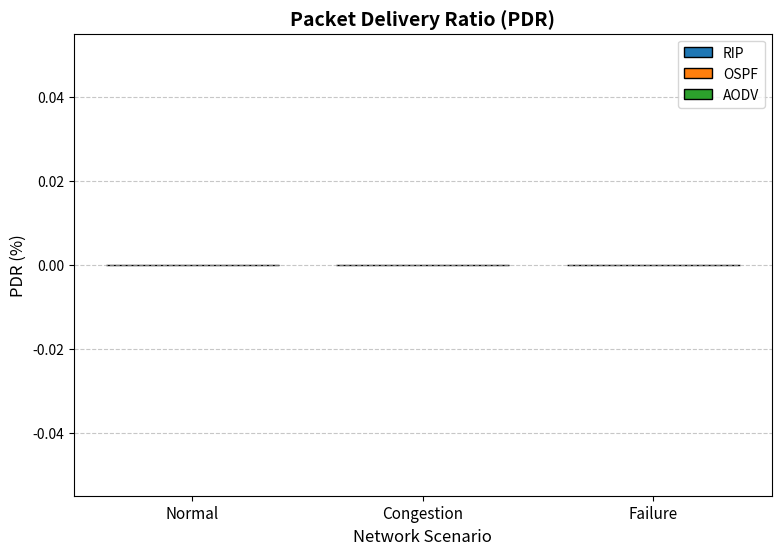

This figure's Python source: (Note: this script raises an exception after producing the figure.)
import csv
import os
import matplotlib.pyplot as plt
import numpy as np

# Ensure you have matplotlib installed: pip install matplotlib numpy

protocols = ['rip', 'ospf', 'aodv']
scenarios = ['normal', 'congestion', 'failure']

# Initialize data structures for our 3 metrics
metrics = {
    'pdr': {'data': {p: [] for p in protocols}, 'title': 'Packet Delivery Ratio (PDR)', 'ylabel': 'PDR (%)', 'file': 'chart_pdr.png'},
    'delay': {'data': {p: [] for p in protocols}, 'title': 'Average End-to-End Delay', 'ylabel': 'Delay (ms)', 'file': 'chart_delay.png'},
    'throughput': {'data': {p: [] for p in protocols}, 'title': 'Throughput', 'ylabel': 'Throughput (Mbps)', 'file': 'chart_throughput.png'}
}

# 1. Read the CSV files generated by NS-3
for p in protocols:
    for s in scenarios:
        filepath = f"results/summary_{p}_{s}.csv"
        try:
            with open(filepath, 'r') as f:
                reader = csv.DictReader(f)
                for row in reader:
                    metrics['pdr']['data'][p].append(float(row['pdr_percent']))
                    metrics['delay']['data'][p].append(float(row['avg_delay_ms']))
                    metrics['throughput']['data'][p].append(float(row['throughput_mbps']))
        except FileNotFoundError:
            print(f"Warning: {filepath} not found. Inserting 0.")
            for m in metrics:
                metrics[m]['data'][p].append(0.0)

# 2. Generate and save the plots
x = np.arange(len(scenarios))
width = 0.25
colors = ['#1f77b4', '#ff7f0e', '#2ca02c'] # Blue, Orange, Green

for key, metric in metrics.items():
    plt.figure(figsize=(9, 6))
    
    # Create grouped bars
    plt.bar(x - width, metric['data']['rip'], width, label='RIP', color=colors[0], edgecolor='black')
    plt.bar(x, metric['data']['ospf'], width, label='OSPF', color=colors[1], edgecolor='black')
    plt.bar(x + width, metric['data']['aodv'], width, label='AODV', color=colors[2], edgecolor='black')
    
    # Formatting
    plt.title(metric['title'], fontsize=14, fontweight='bold')
    plt.xlabel('Network Scenario', fontsize=12)
    plt.ylabel(metric['ylabel'], fontsize=12)
    plt.xticks(x, [s.capitalize() for s in scenarios], fontsize=11)
    plt.legend()
    plt.grid(axis='y', linestyle='--', alpha=0.7)
    
    # Save to the results folder
    out_file = os.path.join("results", metric['file'])
    plt.savefig(out_file, bbox_inches='tight')
    print(f"Saved plot: {out_file}")

# Display the graphs on your screen
plt.show()
